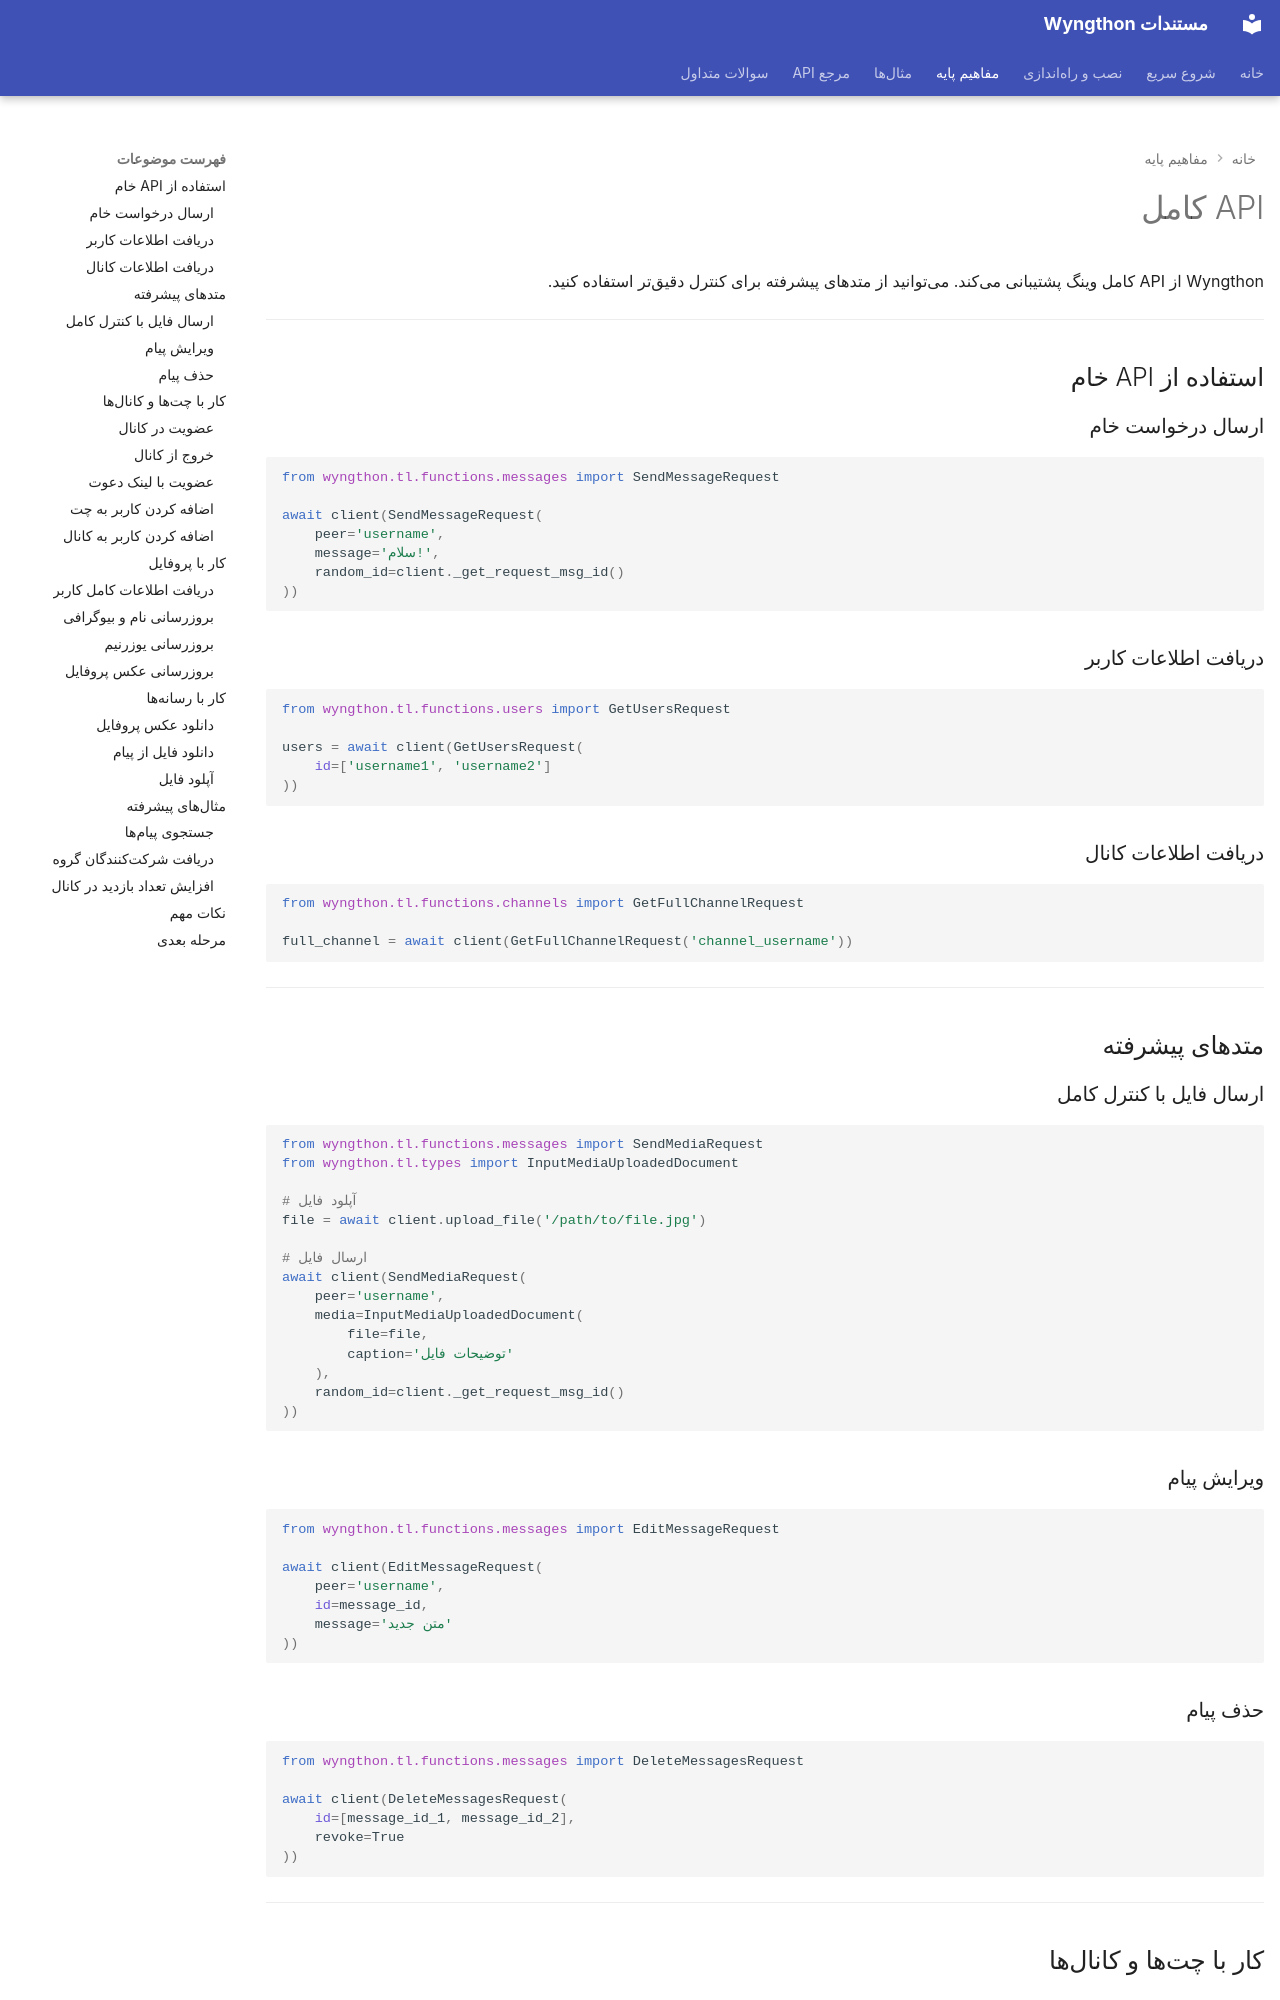

repository: P3dro-Im/Wyngthon · page: concepts/full-api/index.html · generator: mkdocs

---
hide:
  - navigation
---

# API کامل

Wyngthon از API کامل وینگ پشتیبانی میکند. میتوانید از متدهای پیشرفته برای کنترل دقیقتر استفاده کنید.

---

## استفاده از API خام

### ارسال درخواست خام

```python
from wyngthon.tl.functions.messages import SendMessageRequest

await client(SendMessageRequest(
    peer='username',
    message='سلام!',
    random_id=client._get_request_msg_id()
))
```

### دریافت اطلاعات کاربر

```python
from wyngthon.tl.functions.users import GetUsersRequest

users = await client(GetUsersRequest(
    id=['username1', 'username2']
))
```

### دریافت اطلاعات کانال

```python
from wyngthon.tl.functions.channels import GetFullChannelRequest

full_channel = await client(GetFullChannelRequest('channel_username'))
```

---

## متدهای پیشرفته

### ارسال فایل با کنترل کامل

```python
from wyngthon.tl.functions.messages import SendMediaRequest
from wyngthon.tl.types import InputMediaUploadedDocument

# آپلود فایل
file = await client.upload_file('/path/to/file.jpg')

# ارسال فایل
await client(SendMediaRequest(
    peer='username',
    media=InputMediaUploadedDocument(
        file=file,
        caption='توضیحات فایل'
    ),
    random_id=client._get_request_msg_id()
))
```

### ویرایش پیام

```python
from wyngthon.tl.functions.messages import EditMessageRequest

await client(EditMessageRequest(
    peer='username',
    id=message_id,
    message='متن جدید'
))
```

### حذف پیام

```python
from wyngthon.tl.functions.messages import DeleteMessagesRequest

await client(DeleteMessagesRequest(
    id=[message_id_1, message_id_2],
    revoke=True
))
```

---

## کار با چتها و کانالها

### عضویت در کانال

```python
from wyngthon.tl.functions.channels import JoinChannelRequest

await client(JoinChannelRequest(channel))
```
